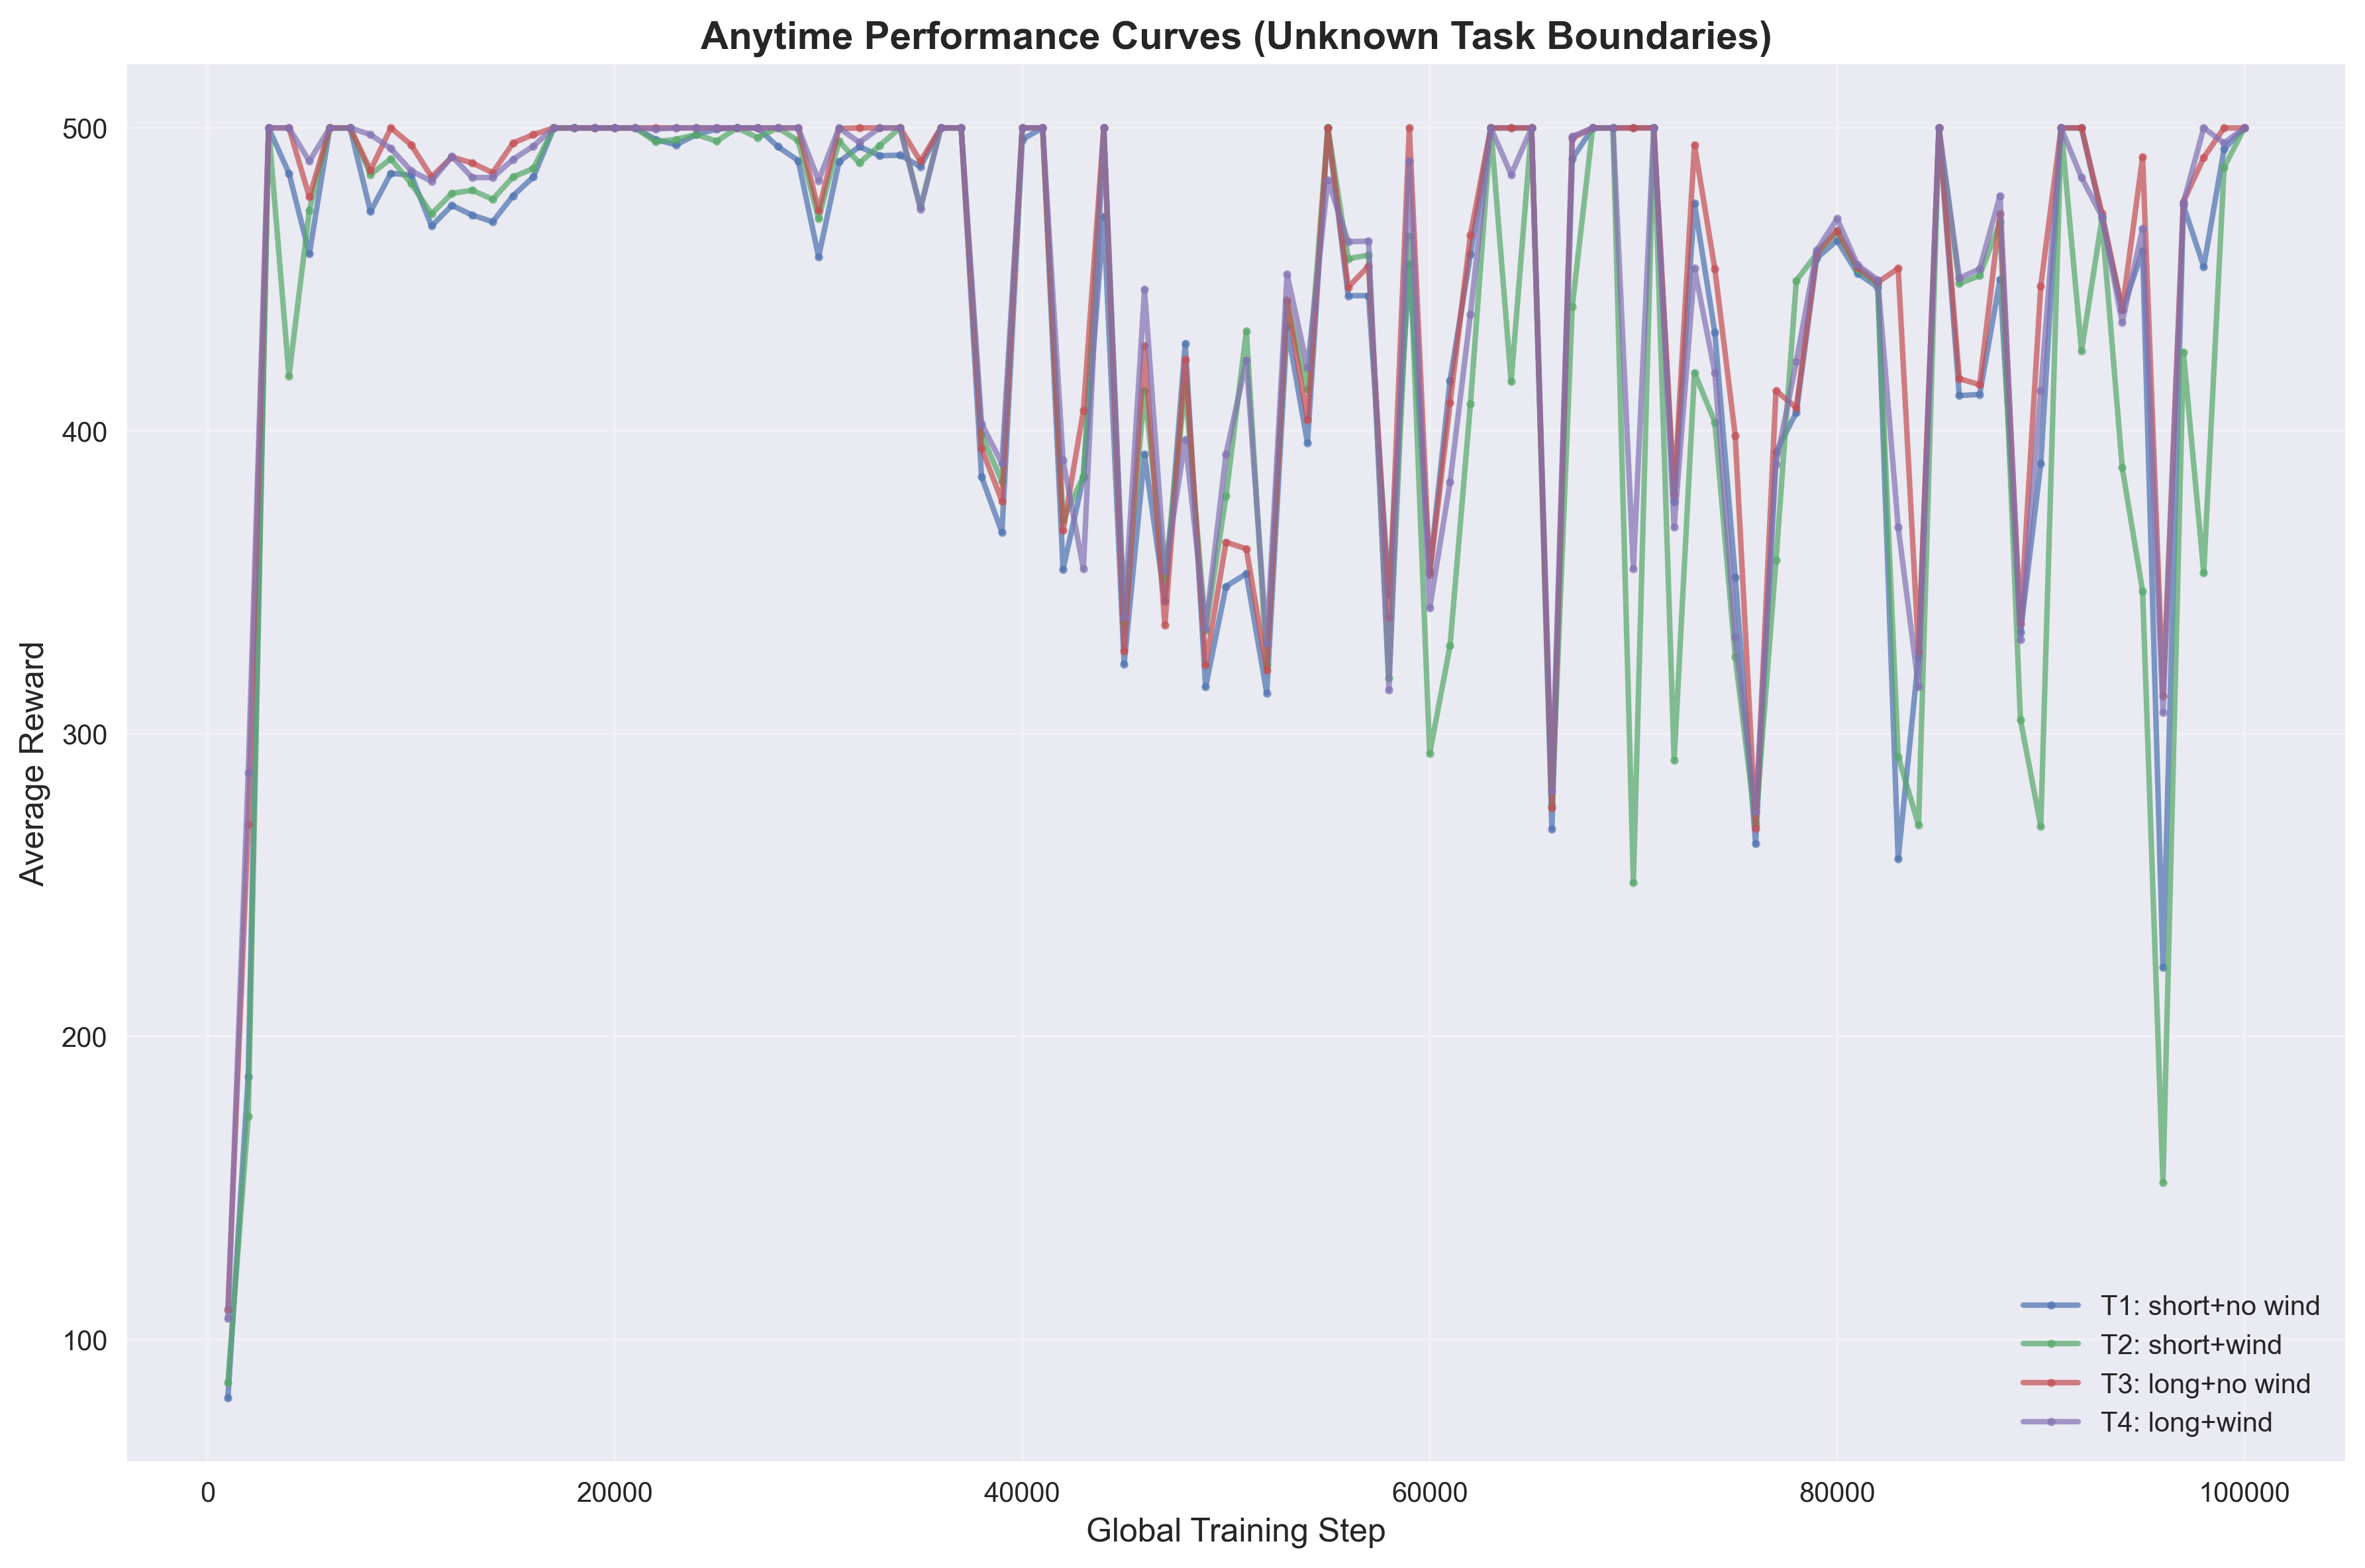

The file beside this chart, header and first rows:
task_id, task_name, global_step, average_reward
1, T1: short+no wind, 1000, 80.6
1, T1: short+no wind, 2000, 186.8
1, T1: short+no wind, 3000, 500.0
1, T1: short+no wind, 4000, 485.0
1, T1: short+no wind, 5000, 458.4
1, T1: short+no wind, 6000, 500.0
1, T1: short+no wind, 7000, 500.0
1, T1: short+no wind, 8000, 472.4
1, T1: short+no wind, 9000, 485.0
1, T1: short+no wind, 10000, 484.4
1, T1: short+no wind, 11000, 467.6
1, T1: short+no wind, 12000, 474.4
1, T1: short+no wind, 13000, 471.2
1, T1: short+no wind, 14000, 469.0
1, T1: short+no wind, 15000, 477.6
1, T1: short+no wind, 16000, 483.8
1, T1: short+no wind, 17000, 500.0
1, T1: short+no wind, 18000, 500.0
1, T1: short+no wind, 19000, 500.0
1, T1: short+no wind, 20000, 500.0
1, T1: short+no wind, 21000, 500.0
1, T1: short+no wind, 22000, 496.2
1, T1: short+no wind, 23000, 494.4
1, T1: short+no wind, 24000, 497.8
1, T1: short+no wind, 25000, 499.6
1, T1: short+no wind, 26000, 500.0
1, T1: short+no wind, 27000, 500.0
1, T1: short+no wind, 28000, 493.8
1, T1: short+no wind, 29000, 489.2
1, T1: short+no wind, 30000, 457.4
1, T1: short+no wind, 31000, 488.8
1, T1: short+no wind, 32000, 493.8
1, T1: short+no wind, 33000, 490.8
1, T1: short+no wind, 34000, 491.0
1, T1: short+no wind, 35000, 487.2
1, T1: short+no wind, 36000, 500.0
1, T1: short+no wind, 37000, 500.0
1, T1: short+no wind, 38000, 384.8
1, T1: short+no wind, 39000, 366.4
1, T1: short+no wind, 40000, 496.2
1, T1: short+no wind, 41000, 500.0
1, T1: short+no wind, 42000, 354.2
1, T1: short+no wind, 43000, 384.6
1, T1: short+no wind, 44000, 470.8
1, T1: short+no wind, 45000, 323.0
1, T1: short+no wind, 46000, 392.2
1, T1: short+no wind, 47000, 343.8
1, T1: short+no wind, 48000, 428.8
1, T1: short+no wind, 49000, 315.4
1, T1: short+no wind, 50000, 348.6
1, T1: short+no wind, 51000, 352.8
1, T1: short+no wind, 52000, 313.4
1, T1: short+no wind, 53000, 434.4
1, T1: short+no wind, 54000, 396.0
1, T1: short+no wind, 55000, 500.0
1, T1: short+no wind, 56000, 444.6
1, T1: short+no wind, 57000, 444.6
1, T1: short+no wind, 58000, 345.8
1, T1: short+no wind, 59000, 455.0
1, T1: short+no wind, 60000, 353.6
... 340 more rows
